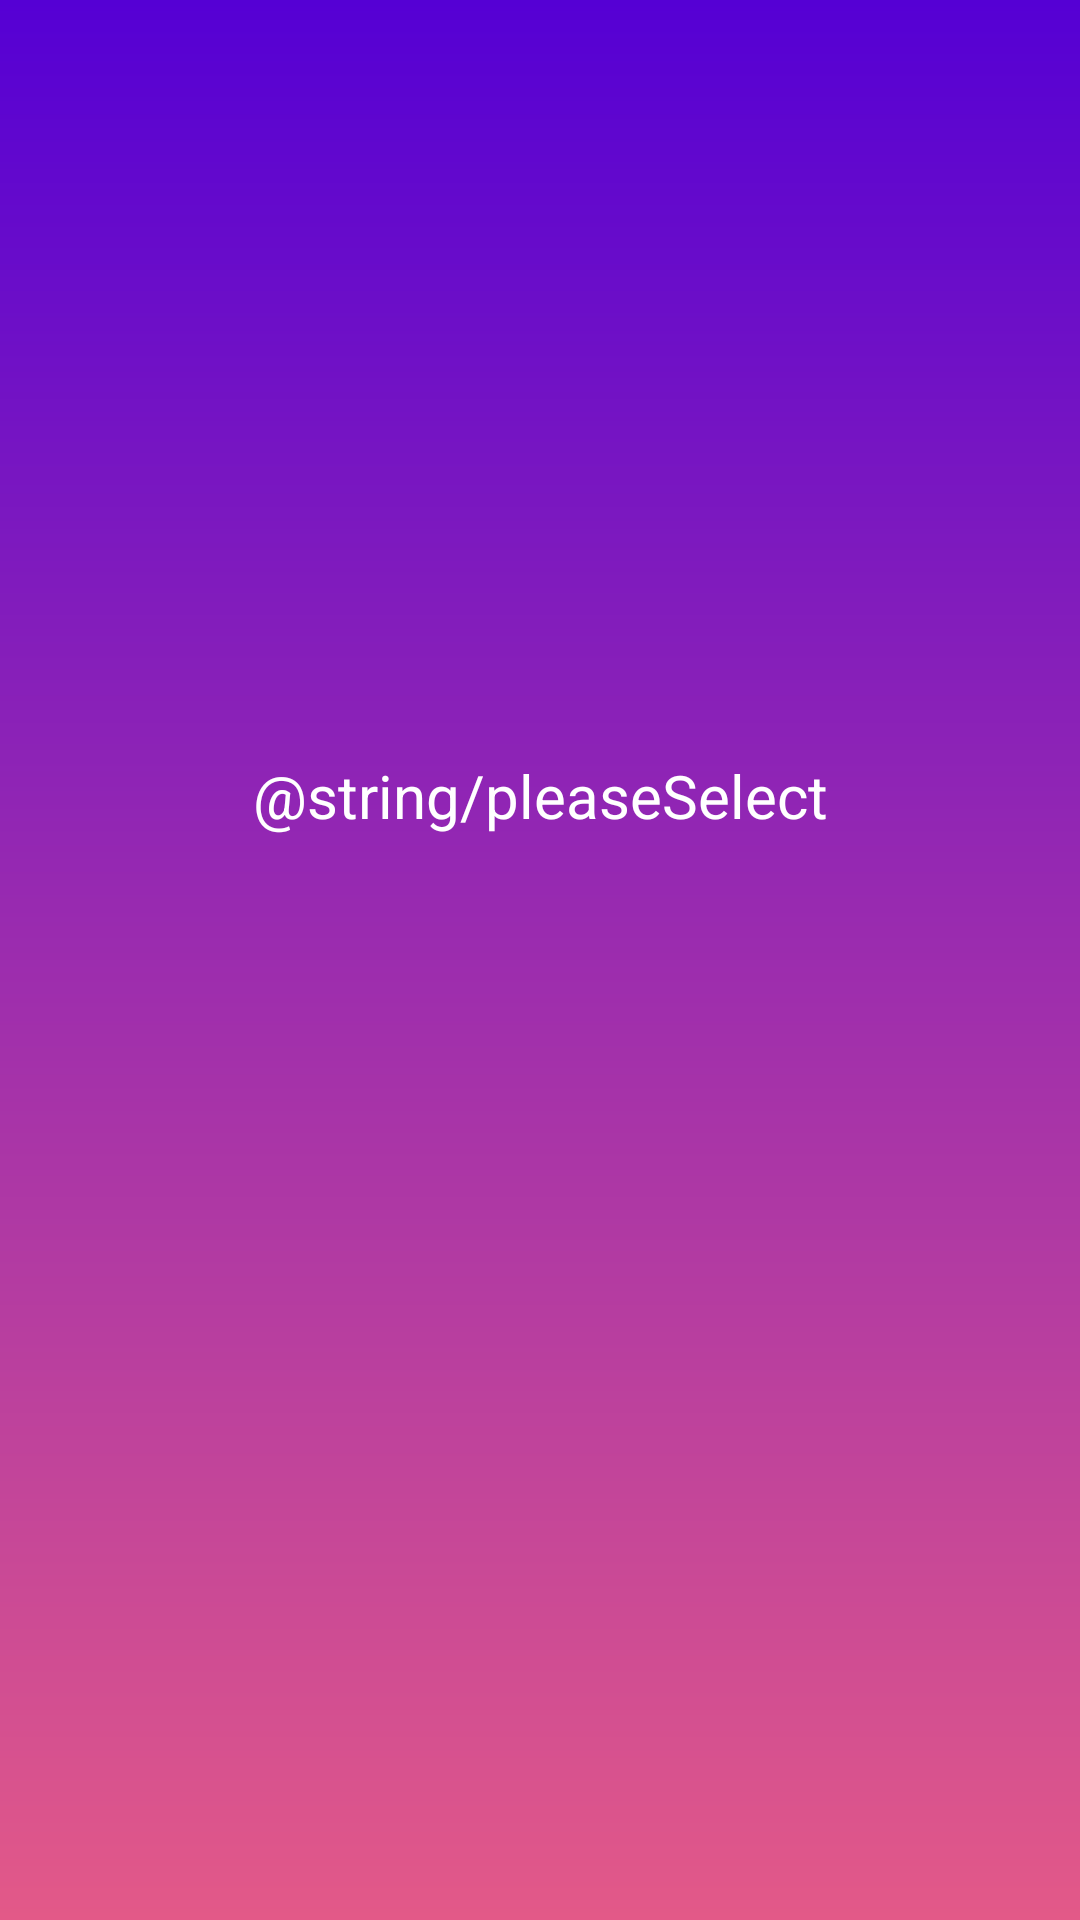

Layout XML and referenced resources for this Android screen:
<!-- AndroidManifest.xml: activity theme NoActionBarTheme -->
<!-- res/layout/activity_second.xml -->
<?xml version="1.0" encoding="utf-8"?>
<androidx.constraintlayout.widget.ConstraintLayout
    xmlns:android="http://schemas.android.com/apk/res/android"
    xmlns:app="http://schemas.android.com/apk/res-auto"
    xmlns:tools="http://schemas.android.com/tools"
    android:layout_width="match_parent"
    android:layout_height="match_parent"
    android:background="@drawable/activity_second_background"
    tools:context=".SecondActivity">

    <LinearLayout
        android:id="@+id/upperText"
        android:layout_width="match_parent"
        android:layout_height="wrap_content"
        android:orientation="vertical"
        app:layout_constraintBottom_toTopOf="@id/listView"
        app:layout_constraintTop_toTopOf="parent">
        <TextView
            android:id="@+id/tvHello"
            android:layout_width="match_parent"
            android:layout_height="wrap_content"
            android:textColor="@color/white"
            android:textSize="27sp"
            android:textStyle="bold"
            android:gravity="center"
            android:layout_marginTop="30dp">
        </TextView>
        <TextView
            android:id="@+id/tvPleaseSelect"
            android:layout_width="match_parent"
            android:layout_height="wrap_content"
            android:text="@string/pleaseSelect"
            android:textColor="@color/white"
            android:textSize="20sp"
            android:gravity="center"
            android:layout_marginTop="10dp"
            android:layout_marginBottom="10dp">
        </TextView>
    </LinearLayout>

    <ListView
        android:id="@+id/listView"
        android:layout_width="match_parent"
        android:layout_height="wrap_content"
        app:layout_constraintTop_toBottomOf="@id/upperText"
        app:layout_constraintBottom_toBottomOf="parent">

    </ListView>

</androidx.constraintlayout.widget.ConstraintLayout>
<!-- resources referenced by this layout -->
<resources>
  <color name="white">#FFFFFFFF</color>
  <!-- drawable activity_second_background (drawable) -->
  <?xml version="1.0" encoding="utf-8"?>
  <shape xmlns:android="http://schemas.android.com/apk/res/android"
      android:shape="rectangle">
      <gradient android:startColor="@color/lightRed"
          android:endColor="@color/darkPurple"
          android:angle="90"/>
  
  </shape>
  <style name="NoActionBarTheme" parent="Theme.AppCompat.Light.NoActionBar">
          <item name="colorPrimary">#D0557F</item>
          <item name="colorPrimaryDark">#AE1C4D</item>
          <item name="colorSecondary">#8BC34A</item>
      </style>
  <color name="lightRed">#E35988</color>
  <color name="darkPurple">#5500D4</color>
</resources>
